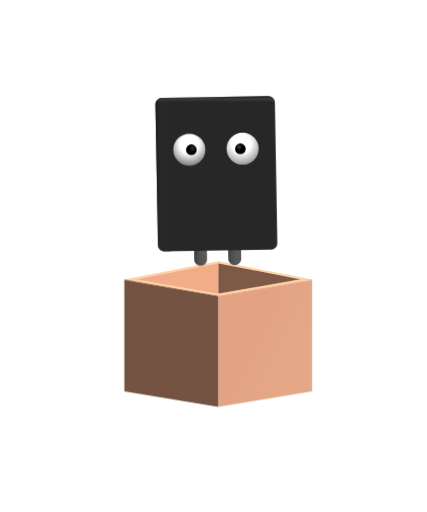
t = 0.00 s
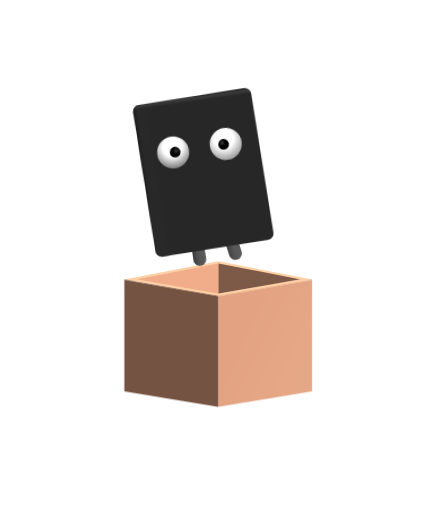
t = 1.10 s
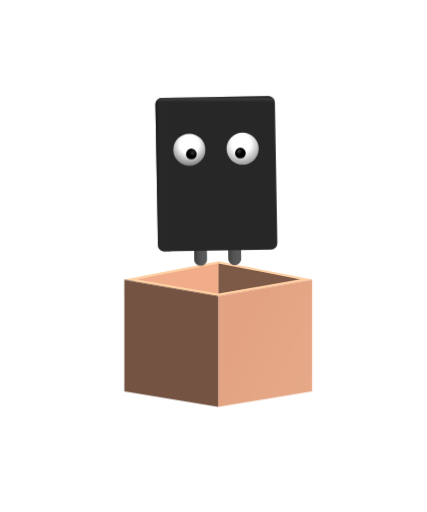
t = 2.20 s
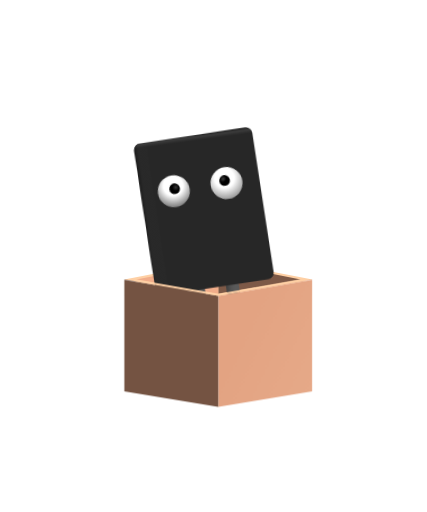
t = 3.33 s
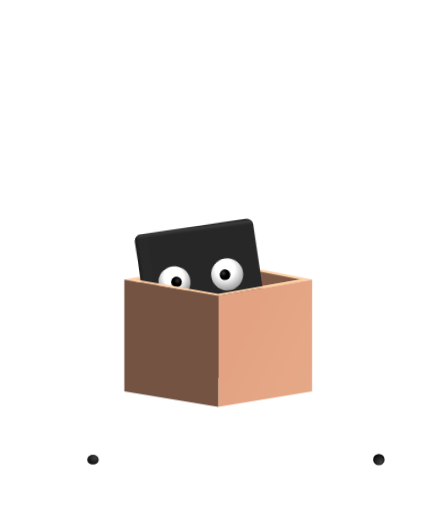
t = 3.70 s
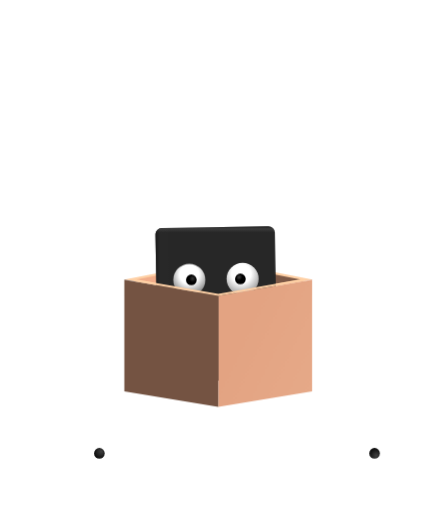
t = 5.50 s

The animated SVG that drew these frames (rendered in a browser with its animation timeline set to each time). Animation: 13 CSS @keyframes rules; one cycle of 5.50 s.

<svg id="eyGbj8Uh9qE1" xmlns="http://www.w3.org/2000/svg" xmlns:xlink="http://www.w3.org/1999/xlink" viewBox="0 0 200 240" shape-rendering="geometricPrecision" text-rendering="geometricPrecision"><style><![CDATA[#eyGbj8Uh9qE17_to {animation: eyGbj8Uh9qE17_to__to 5500ms linear 1 normal forwards}@keyframes eyGbj8Uh9qE17_to__to { 0% {offset-distance: 0%} 63.636364% {offset-distance: 0%} 72.727273% {offset-distance: 0%} 80% {offset-distance: 43.663243%} 89.090909% {offset-distance: 100%} 100% {offset-distance: 100%}} #eyGbj8Uh9qE17_ts {animation: eyGbj8Uh9qE17_ts__ts 5500ms linear 1 normal forwards}@keyframes eyGbj8Uh9qE17_ts__ts { 0% {transform: scale(0,0)} 63.636364% {transform: scale(0,0);animation-timing-function: cubic-bezier(0.42,0,0.58,1)} 69.090909% {transform: scale(1.4,1.2)} 72.727273% {transform: scale(1,1)} 100% {transform: scale(1,1)}} #eyGbj8Uh9qE20_to {animation: eyGbj8Uh9qE20_to__to 5500ms linear 1 normal forwards}@keyframes eyGbj8Uh9qE20_to__to { 0% {offset-distance: 0%} 63.636364% {offset-distance: 0%} 72.727273% {offset-distance: 0%} 80% {offset-distance: 37.240332%} 89.090909% {offset-distance: 100%} 100% {offset-distance: 100%}} #eyGbj8Uh9qE20_ts {animation: eyGbj8Uh9qE20_ts__ts 5500ms linear 1 normal forwards}@keyframes eyGbj8Uh9qE20_ts__ts { 0% {transform: scale(0,0)} 63.636364% {transform: scale(0,0);animation-timing-function: cubic-bezier(0.42,0,0.58,1)} 69.090909% {transform: scale(1.4,1.4)} 72.727273% {transform: scale(1,1)} 100% {transform: scale(1,1)}} #eyGbj8Uh9qE27_to {animation: eyGbj8Uh9qE27_to__to 5500ms linear 1 normal forwards}@keyframes eyGbj8Uh9qE27_to__to { 0% {transform: translate(93.90501px,124.290003px)} 41.818182% {transform: translate(93.90501px,124.290003px);animation-timing-function: cubic-bezier(0,0,0.37,1.005)} 50.909091% {transform: translate(93.90501px,84.290003px);animation-timing-function: cubic-bezier(0.52,0,1,1)} 63.636364% {transform: translate(93.90501px,185.290003px)} 100% {transform: translate(93.90501px,185.290003px)}} #eyGbj8Uh9qE27_tr {animation: eyGbj8Uh9qE27_tr__tr 5500ms linear 1 normal forwards}@keyframes eyGbj8Uh9qE27_tr__tr { 0% {transform: rotate(0deg);animation-timing-function: cubic-bezier(0.42,0,0.58,1)} 5.454545% {transform: rotate(-9deg);animation-timing-function: cubic-bezier(0.42,0,0.58,1)} 9.090909% {transform: rotate(-1.5deg);animation-timing-function: cubic-bezier(0.42,0,0.58,1)} 14.545455% {transform: rotate(-28deg);animation-timing-function: cubic-bezier(0.42,0,0.58,1)} 23.636364% {transform: rotate(1.8deg);animation-timing-function: cubic-bezier(0.42,0,0.58,1)} 29.090909% {transform: rotate(0deg);animation-timing-function: cubic-bezier(0.42,0,0.58,1)} 41.818182% {transform: rotate(0deg);animation-timing-function: cubic-bezier(0,0,0.445,1.005)} 50.909091% {transform: rotate(-7.72deg);animation-timing-function: cubic-bezier(0.42,0,0.58,1)} 65.454545% {transform: rotate(-7.72deg);animation-timing-function: cubic-bezier(0.42,0,0.58,1)} 80% {transform: rotate(2deg)} 83.636364% {transform: rotate(0deg)} 100% {transform: rotate(0deg)}} #eyGbj8Uh9qE32_tr {animation: eyGbj8Uh9qE32_tr__tr 5500ms linear 1 normal forwards}@keyframes eyGbj8Uh9qE32_tr__tr { 0% {transform: translate(109.870934px,114.758041px) rotate(0deg)} 1.818182% {transform: translate(109.870934px,114.758041px) rotate(0deg);animation-timing-function: cubic-bezier(0.42,0,0.58,1)} 7.272727% {transform: translate(109.870934px,114.758041px) rotate(-8.6deg);animation-timing-function: cubic-bezier(0.42,0,0.58,1)} 10.909091% {transform: translate(109.870934px,114.758041px) rotate(0deg);animation-timing-function: cubic-bezier(0.42,0,0.58,1)} 16.363636% {transform: translate(109.870934px,114.758041px) rotate(-21deg);animation-timing-function: cubic-bezier(0.42,0,0.58,1)} 23.636364% {transform: translate(109.870934px,114.758041px) rotate(4.2deg);animation-timing-function: cubic-bezier(0.42,0,0.58,1)} 29.090909% {transform: translate(109.870934px,114.758041px) rotate(0deg)} 100% {transform: translate(109.870934px,114.758041px) rotate(0deg)}} #eyGbj8Uh9qE42_to {animation: eyGbj8Uh9qE42_to__to 5500ms linear 1 normal forwards}@keyframes eyGbj8Uh9qE42_to__to { 0% {transform: translate(112.599998px,69.709999px)} 29.090909% {transform: translate(112.599998px,69.709999px)} 38.181818% {transform: translate(112.599998px,71.709999px)} 41.818182% {transform: translate(112.599998px,71.709999px)} 50.909091% {transform: translate(113.40599px,65.764383px)} 65.454545% {transform: translate(112.599998px,69.709999px)} 100% {transform: translate(112.599998px,69.709999px)}} #eyGbj8Uh9qE46_to {animation: eyGbj8Uh9qE46_to__to 5500ms linear 1 normal forwards}@keyframes eyGbj8Uh9qE46_to__to { 0% {transform: translate(89.599998px,70.150002px)} 29.090909% {transform: translate(89.599998px,70.150002px)} 38.181818% {transform: translate(89.599998px,72.150002px)} 41.818182% {transform: translate(89.599998px,72.150002px)} 50.909091% {transform: translate(88.289786px,66.926658px)} 65.454545% {transform: translate(89.599998px,70.150002px)} 100% {transform: translate(89.599998px,70.150002px)}} #eyGbj8Uh9qE48 {animation: eyGbj8Uh9qE48_c_o 5500ms linear 1 normal forwards}@keyframes eyGbj8Uh9qE48_c_o { 0% {opacity: 0} 38.181818% {opacity: 0} 40% {opacity: 1} 100% {opacity: 1}} #eyGbj8Uh9qE53_tr {animation: eyGbj8Uh9qE53_tr__tr 5500ms linear 1 normal forwards}@keyframes eyGbj8Uh9qE53_tr__tr { 0% {transform: translate(109.870934px,114.758041px) rotate(0deg)} 1.818182% {transform: translate(109.870934px,114.758041px) rotate(0deg);animation-timing-function: cubic-bezier(0.42,0,0.58,1)} 7.272727% {transform: translate(109.870934px,114.758041px) rotate(-8.6deg);animation-timing-function: cubic-bezier(0.42,0,0.58,1)} 10.909091% {transform: translate(109.870934px,114.758041px) rotate(0deg);animation-timing-function: cubic-bezier(0.42,0,0.58,1)} 16.363636% {transform: translate(109.870934px,114.758041px) rotate(-21deg);animation-timing-function: cubic-bezier(0.42,0,0.58,1)} 23.636364% {transform: translate(109.870934px,114.758041px) rotate(4.2deg);animation-timing-function: cubic-bezier(0.42,0,0.58,1)} 29.090909% {transform: translate(109.870934px,114.758041px) rotate(0deg)} 100% {transform: translate(109.870934px,114.758041px) rotate(0deg)}} #eyGbj8Uh9qE63_to {animation: eyGbj8Uh9qE63_to__to 5500ms linear 1 normal forwards}@keyframes eyGbj8Uh9qE63_to__to { 0% {transform: translate(112.599998px,69.709999px)} 29.090909% {transform: translate(112.599998px,69.709999px)} 38.181818% {transform: translate(112.599998px,71.709999px)} 100% {transform: translate(112.599998px,71.709999px)}} #eyGbj8Uh9qE67_to {animation: eyGbj8Uh9qE67_to__to 5500ms linear 1 normal forwards}@keyframes eyGbj8Uh9qE67_to__to { 0% {transform: translate(89.599998px,70.150002px)} 29.090909% {transform: translate(89.599998px,70.150002px)} 38.181818% {transform: translate(89.599998px,72.150002px)} 100% {transform: translate(89.599998px,72.150002px)}}]]></style><defs><radialGradient id="eyGbj8Uh9qE19-fill" cx="0" cy="0" r="0.86" spreadMethod="pad" gradientUnits="userSpaceOnUse" gradientTransform="matrix(-3.13 3.9 3.9 3.13 0.8302 -0.8485)"><stop id="eyGbj8Uh9qE19-fill-0" offset="0%" stop-color="rgb(64,64,64)"/><stop id="eyGbj8Uh9qE19-fill-1" offset="100%" stop-color="rgb(0,0,0)"/></radialGradient><radialGradient id="eyGbj8Uh9qE22-fill" cx="0" cy="0" r="0.86" spreadMethod="pad" gradientUnits="userSpaceOnUse" gradientTransform="matrix(0.02 5 5 -0.02 0.773 1.1112)"><stop id="eyGbj8Uh9qE22-fill-0" offset="0%" stop-color="rgb(64,64,64)"/><stop id="eyGbj8Uh9qE22-fill-1" offset="100%" stop-color="rgb(0,0,0)"/></radialGradient><linearGradient id="eyGbj8Uh9qE31-fill" x1="90.1627" y1="117.0166" x2="96.2093" y2="117.0166" spreadMethod="pad" gradientUnits="userSpaceOnUse" gradientTransform="matrix(1 0 0 1 0 0)"><stop id="eyGbj8Uh9qE31-fill-0" offset="0%" stop-color="rgba(89,89,89,0.86)"/><stop id="eyGbj8Uh9qE31-fill-1" offset="8%" stop-color="rgba(44,45,44,0.62)"/><stop id="eyGbj8Uh9qE31-fill-2" offset="14%" stop-color="rgba(44,45,44,0.73)"/><stop id="eyGbj8Uh9qE31-fill-3" offset="44%" stop-color="rgba(61,61,61,0.47)"/><stop id="eyGbj8Uh9qE31-fill-4" offset="100%" stop-color="rgba(91,92,91,0)"/></linearGradient><linearGradient id="eyGbj8Uh9qE35-fill" x1="105.7761" y1="116.18" x2="111.761" y2="116.34" spreadMethod="pad" gradientUnits="userSpaceOnUse" gradientTransform="matrix(1 0 0 1 0 0)"><stop id="eyGbj8Uh9qE35-fill-0" offset="0%" stop-color="rgba(89,89,89,0.86)"/><stop id="eyGbj8Uh9qE35-fill-1" offset="8%" stop-color="rgba(44,45,44,0.62)"/><stop id="eyGbj8Uh9qE35-fill-2" offset="14%" stop-color="rgba(44,45,44,0.73)"/><stop id="eyGbj8Uh9qE35-fill-3" offset="44%" stop-color="rgba(61,61,61,0.47)"/><stop id="eyGbj8Uh9qE35-fill-4" offset="100%" stop-color="rgba(91,92,91,0)"/></linearGradient><linearGradient id="eyGbj8Uh9qE38-fill" x1="70.6961" y1="81.68" x2="74.7337" y2="81.68" spreadMethod="pad" gradientUnits="userSpaceOnUse" gradientTransform="matrix(1 0 0 1 0 0)"><stop id="eyGbj8Uh9qE38-fill-0" offset="0%" stop-color="rgb(7,7,7)"/><stop id="eyGbj8Uh9qE38-fill-1" offset="100%" stop-color="rgba(41,41,41,0.8)"/></linearGradient><linearGradient id="eyGbj8Uh9qE39-fill" x1="101.963953" y1="45.077003" x2="101.963953" y2="48.038502" spreadMethod="pad" gradientUnits="userSpaceOnUse" gradientTransform="matrix(1 0 0 1 0 0)"><stop id="eyGbj8Uh9qE39-fill-0" offset="0%" stop-color="rgba(0,0,0,0.5)"/><stop id="eyGbj8Uh9qE39-fill-1" offset="22%" stop-color="rgba(63,63,63,0.16)"/><stop id="eyGbj8Uh9qE39-fill-2" offset="43%" stop-color="rgba(213,213,213,0.12)"/><stop id="eyGbj8Uh9qE39-fill-3" offset="100%" stop-color="rgba(141,141,141,0)"/></linearGradient><radialGradient id="eyGbj8Uh9qE41-fill" cx="0" cy="0" r="0.76" spreadMethod="pad" gradientUnits="userSpaceOnUse" gradientTransform="matrix(11.52 9.61 -9.61 11.52 -0.65 -2.5)"><stop id="eyGbj8Uh9qE41-fill-0" offset="0%" stop-color="rgb(255,255,255)"/><stop id="eyGbj8Uh9qE41-fill-1" offset="40%" stop-color="rgb(255,255,255)"/><stop id="eyGbj8Uh9qE41-fill-2" offset="100%" stop-color="rgb(128,128,128)"/></radialGradient><radialGradient id="eyGbj8Uh9qE43-fill" cx="0" cy="0" r="0.700317" spreadMethod="pad" gradientUnits="userSpaceOnUse" gradientTransform="matrix(3.725841 3.334387 -3.731408 4.169472 -0.637513 -0.767148)"><stop id="eyGbj8Uh9qE43-fill-0" offset="0%" stop-color="rgb(62,62,62)"/><stop id="eyGbj8Uh9qE43-fill-1" offset="41%" stop-color="rgb(0,0,0)"/><stop id="eyGbj8Uh9qE43-fill-2" offset="100%" stop-color="rgb(0,0,0)"/></radialGradient><radialGradient id="eyGbj8Uh9qE45-fill" cx="0" cy="0" r="0.76" spreadMethod="pad" gradientUnits="userSpaceOnUse" gradientTransform="matrix(-11.18 10.01 10.01 11.18 0 -2.5)"><stop id="eyGbj8Uh9qE45-fill-0" offset="0%" stop-color="rgb(255,255,255)"/><stop id="eyGbj8Uh9qE45-fill-1" offset="40%" stop-color="rgb(255,255,255)"/><stop id="eyGbj8Uh9qE45-fill-2" offset="100%" stop-color="rgb(90,90,90)"/></radialGradient><radialGradient id="eyGbj8Uh9qE47-fill" cx="0" cy="0" r="0.663992" spreadMethod="pad" gradientUnits="userSpaceOnUse" gradientTransform="matrix(-5.001602 0.080444 0.080444 5.001602 0.603802 -0.540003)"><stop id="eyGbj8Uh9qE47-fill-0" offset="0%" stop-color="rgb(53,53,53)"/><stop id="eyGbj8Uh9qE47-fill-1" offset="50.0369%" stop-color="rgb(0,0,0)"/><stop id="eyGbj8Uh9qE47-fill-2" offset="100%" stop-color="rgb(0,0,0)"/></radialGradient><linearGradient id="eyGbj8Uh9qE52-fill" x1="90.1627" y1="117.0166" x2="96.2093" y2="117.0166" spreadMethod="pad" gradientUnits="userSpaceOnUse" gradientTransform="matrix(1 0 0 1 0 0)"><stop id="eyGbj8Uh9qE52-fill-0" offset="0%" stop-color="rgba(89,89,89,0.86)"/><stop id="eyGbj8Uh9qE52-fill-1" offset="8%" stop-color="rgba(44,45,44,0.62)"/><stop id="eyGbj8Uh9qE52-fill-2" offset="14%" stop-color="rgba(44,45,44,0.73)"/><stop id="eyGbj8Uh9qE52-fill-3" offset="44%" stop-color="rgba(61,61,61,0.47)"/><stop id="eyGbj8Uh9qE52-fill-4" offset="100%" stop-color="rgba(91,92,91,0)"/></linearGradient><linearGradient id="eyGbj8Uh9qE56-fill" x1="105.7761" y1="116.18" x2="111.761" y2="116.34" spreadMethod="pad" gradientUnits="userSpaceOnUse" gradientTransform="matrix(1 0 0 1 0 0)"><stop id="eyGbj8Uh9qE56-fill-0" offset="0%" stop-color="rgba(89,89,89,0.86)"/><stop id="eyGbj8Uh9qE56-fill-1" offset="8%" stop-color="rgba(44,45,44,0.62)"/><stop id="eyGbj8Uh9qE56-fill-2" offset="14%" stop-color="rgba(44,45,44,0.73)"/><stop id="eyGbj8Uh9qE56-fill-3" offset="44%" stop-color="rgba(61,61,61,0.47)"/><stop id="eyGbj8Uh9qE56-fill-4" offset="100%" stop-color="rgba(91,92,91,0)"/></linearGradient><linearGradient id="eyGbj8Uh9qE59-fill" x1="70.6961" y1="81.68" x2="74.7337" y2="81.68" spreadMethod="pad" gradientUnits="userSpaceOnUse" gradientTransform="matrix(1 0 0 1 0 0)"><stop id="eyGbj8Uh9qE59-fill-0" offset="0%" stop-color="rgb(7,7,7)"/><stop id="eyGbj8Uh9qE59-fill-1" offset="100%" stop-color="rgb(41,41,41)"/></linearGradient><linearGradient id="eyGbj8Uh9qE60-fill" x1="101.36" y1="43.2287" x2="101.92" y2="48.2522" spreadMethod="pad" gradientUnits="userSpaceOnUse" gradientTransform="matrix(1 0 0 1 0 0)"><stop id="eyGbj8Uh9qE60-fill-0" offset="0%" stop-color="rgba(0,0,0,0.5)"/><stop id="eyGbj8Uh9qE60-fill-1" offset="22%" stop-color="rgba(63,63,63,0.16)"/><stop id="eyGbj8Uh9qE60-fill-2" offset="43%" stop-color="rgba(213,213,213,0.12)"/><stop id="eyGbj8Uh9qE60-fill-3" offset="100%" stop-color="rgba(141,141,141,0)"/></linearGradient><radialGradient id="eyGbj8Uh9qE62-fill" cx="0" cy="0" r="0.76" spreadMethod="pad" gradientUnits="userSpaceOnUse" gradientTransform="matrix(11.52 9.61 -9.61 11.52 -0.65 -2.5)"><stop id="eyGbj8Uh9qE62-fill-0" offset="0%" stop-color="rgb(255,255,255)"/><stop id="eyGbj8Uh9qE62-fill-1" offset="40%" stop-color="rgb(255,255,255)"/><stop id="eyGbj8Uh9qE62-fill-2" offset="100%" stop-color="rgb(128,128,128)"/></radialGradient><radialGradient id="eyGbj8Uh9qE64-fill" cx="0" cy="0" r="0.46" spreadMethod="pad" gradientUnits="userSpaceOnUse" gradientTransform="matrix(4.18191 2.74074 -2.74074 4.18191 3.013962 4.701204)"><stop id="eyGbj8Uh9qE64-fill-0" offset="0%" stop-color="rgb(88,88,88)"/><stop id="eyGbj8Uh9qE64-fill-1" offset="41%" stop-color="rgb(0,0,0)"/><stop id="eyGbj8Uh9qE64-fill-2" offset="100%" stop-color="rgb(0,0,0)"/></radialGradient><radialGradient id="eyGbj8Uh9qE66-fill" cx="0" cy="0" r="0.76" spreadMethod="pad" gradientUnits="userSpaceOnUse" gradientTransform="matrix(-11.18 10.01 10.01 11.18 0 -2.5)"><stop id="eyGbj8Uh9qE66-fill-0" offset="0%" stop-color="rgb(255,255,255)"/><stop id="eyGbj8Uh9qE66-fill-1" offset="40%" stop-color="rgb(255,255,255)"/><stop id="eyGbj8Uh9qE66-fill-2" offset="100%" stop-color="rgb(90,90,90)"/></radialGradient><radialGradient id="eyGbj8Uh9qE68-fill" cx="0" cy="0" r="0.46" spreadMethod="pad" gradientUnits="userSpaceOnUse" gradientTransform="matrix(-4.09 2.88 2.88 4.09 6.3048 6.7689)"><stop id="eyGbj8Uh9qE68-fill-0" offset="0%" stop-color="rgb(88,88,88)"/><stop id="eyGbj8Uh9qE68-fill-1" offset="41%" stop-color="rgb(0,0,0)"/><stop id="eyGbj8Uh9qE68-fill-2" offset="100%" stop-color="rgb(0,0,0)"/></radialGradient><linearGradient id="eyGbj8Uh9qE69-fill" x1="111.04" y1="154.784" x2="149.32" y2="173.322" spreadMethod="pad" gradientUnits="userSpaceOnUse" gradientTransform="matrix(1 0 0 1 0 0)"><stop id="eyGbj8Uh9qE69-fill-0" offset="0%" stop-color="rgb(227,163,130)"/><stop id="eyGbj8Uh9qE69-fill-1" offset="100%" stop-color="rgb(230,169,136)"/></linearGradient><linearGradient id="eyGbj8Uh9qE70-fill" x1="102.24" y1="157.176" x2="63.08" y2="163.754" spreadMethod="pad" gradientUnits="userSpaceOnUse" gradientTransform="matrix(1 0 0 1 0 0)"><stop id="eyGbj8Uh9qE70-fill-0" offset="0%" stop-color="rgb(116,83,66)"/><stop id="eyGbj8Uh9qE70-fill-1" offset="100%" stop-color="rgb(116,83,66)"/></linearGradient></defs><rect id="eyGbj8Uh9qE2" width="200" height="240" rx="0" ry="0" opacity="0" fill="rgb(255,164,164)" stroke="none" stroke-width="1"/><g id="eyGbj8Uh9qE3"><g id="eyGbj8Uh9qE4" style="isolation:isolate"><path id="eyGbj8Uh9qE5" d="M31.4,207.2L31.4,224L28.21,224L19.83,213.8L19.83,224L16,224L16,207.2L19.22,207.2L27.57,217.4L27.57,207.2Z" fill="rgb(255,255,255)" stroke="none" stroke-width="1"/><path id="eyGbj8Uh9qE6" d="M34.81,215.6C34.81,210.6,38.7,206.91,44,206.91C49.3,206.91,53.19,210.58,53.19,215.6C53.19,220.62,49.28,224.29,44,224.29C38.72,224.29,34.81,220.59,34.81,215.6ZM49.26,215.6C49.183171,212.714457,46.795262,210.429936,43.909145,210.480818C41.023028,210.531699,38.717129,212.898972,38.74206,215.78543C38.76699,218.671888,41.113434,220.998977,44,221C45.431088,221.03829,46.813075,220.476844,47.811988,219.451344C48.810901,218.425844,49.33586,217.029589,49.26,215.6Z" fill="rgb(255,255,255)" stroke="none" stroke-width="1"/><path id="eyGbj8Uh9qE7" d="M55.54,215.6C55.54,210.54,59.43,206.91,64.66,206.91C67.303032,206.804702,69.850131,207.908935,71.58,209.91L69.08,212.21C68.050156,210.936933,66.497437,210.201047,64.86,210.21C61.888708,210.21,59.48,212.618708,59.48,215.59C59.48,218.561292,61.888708,220.97,64.86,220.97C66.498414,220.983369,68.052955,220.24662,69.08,218.97L71.58,221.28C69.848395,223.290354,67.29076,224.395959,64.64,224.28C59.43,224.29,55.54,220.66,55.54,215.6Z" fill="rgb(255,255,255)" stroke="none" stroke-width="1"/><path id="eyGbj8Uh9qE8" d="M85.38,224L82.14,219.32L78.56,219.32L78.56,224L74.67,224L74.67,207.2L81.94,207.2C86.43,207.2,89.24,209.53,89.24,213.29C89.337084,215.616753,87.947715,217.748993,85.78,218.6L89.55,224ZM81.73,210.37L78.56,210.37L78.56,216.22L81.73,216.22C84.1,216.22,85.3,215.12,85.3,213.29C85.3,211.46,84.1,210.37,81.73,210.37Z" fill="rgb(255,255,255)" stroke="none" stroke-width="1"/><path id="eyGbj8Uh9qE9" d="M105.8,220.88L105.8,224L92.8,224L92.8,207.2L105.5,207.2L105.5,210.32L96.66,210.32L96.66,214L104.46,214L104.46,217L96.66,217L96.66,220.89Z" fill="rgb(255,255,255)" stroke="none" stroke-width="1"/><path id="eyGbj8Uh9qE10" d="M120.44,220.4L112.64,220.4L111.15,224L107.15,224L114.64,207.2L118.48,207.2L126,224L121.92,224ZM119.22,217.4L116.55,211L113.89,217.44Z" fill="rgb(255,255,255)" stroke="none" stroke-width="1"/><path id="eyGbj8Uh9qE11" d="M130.88,210.37L125.5,210.37L125.5,207.2L140.14,207.2L140.14,210.37L134.77,210.37L134.77,224L130.88,224Z" fill="rgb(255,255,255)" stroke="none" stroke-width="1"/><path id="eyGbj8Uh9qE12" d="M142.71,207.2L146.6,207.2L146.6,224L142.71,224Z" fill="rgb(255,255,255)" stroke="none" stroke-width="1"/><path id="eyGbj8Uh9qE13" d="M167.12,207.2L159.85,224L156,224L148.75,207.2L153,207.2L158.11,219.2L163.3,207.2Z" fill="rgb(255,255,255)" stroke="none" stroke-width="1"/><path id="eyGbj8Uh9qE14" d="M167.74,215.6C167.74,210.6,171.63,206.91,176.94,206.91C182.25,206.91,186.13,210.58,186.13,215.6C186.13,220.62,182.22,224.29,176.94,224.29C171.66,224.29,167.74,220.59,167.74,215.6ZM182.19,215.6C182.124052,212.710224,179.738654,210.415112,176.848484,210.46066C173.958314,210.506208,171.646422,212.875347,171.671568,215.765766C171.696714,218.656185,174.049475,220.984743,176.94,220.98C178.366607,221.018103,179.74438,220.459057,180.741087,219.437669C181.737795,218.416281,182.262979,217.025249,182.19,215.6Z" fill="rgb(255,255,255)" stroke="none" stroke-width="1"/></g><circle id="eyGbj8Uh9qE15" r="6.95" transform="matrix(1 0 0 1 43.56 215.5)" fill="rgb(255,255,255)" stroke="none" stroke-width="1"/><circle id="eyGbj8Uh9qE16" r="6.95" transform="matrix(1 0 0 1 177.56 215.5)" fill="rgb(255,255,255)" stroke="none" stroke-width="1"/><g id="eyGbj8Uh9qE17_to" style="offset-path:path('M43.5,215.449997L43.5,215.449997C45.278121,215.696507,46.894915,216.813301,47.5,218.449997C50.055422,216.327342,46.173877,214.387416,46.5,212.449997');offset-rotate:0deg"><g id="eyGbj8Uh9qE17_ts" transform="scale(0,0)"><g id="eyGbj8Uh9qE17" transform="translate(-46.5,-213.449997)"><g id="eyGbj8Uh9qE18"><circle id="eyGbj8Uh9qE19" r="2.5" transform="matrix(1 0 0 1 46.5 213.45)" fill="url(#eyGbj8Uh9qE19-fill)" stroke="none" stroke-width="1"/></g></g></g></g><g id="eyGbj8Uh9qE20_to" style="offset-path:path('M177.5,215.449997L177.5,215.449997C175.807905,216.215347,175.242397,216.257547,173.424342,218.19014C169.781188,214.572712,173.914127,212.075422,175.5,212.45');offset-rotate:0deg"><g id="eyGbj8Uh9qE20_ts" transform="scale(0,0)"><g id="eyGbj8Uh9qE20" transform="translate(-174.5,-213.45)"><g id="eyGbj8Uh9qE21"><circle id="eyGbj8Uh9qE22" r="2.5" transform="matrix(1 0 0 1 174.5 213.45)" fill="url(#eyGbj8Uh9qE22-fill)" stroke="none" stroke-width="1"/></g></g></g></g></g><g id="eyGbj8Uh9qE23"><path id="eyGbj8Uh9qE24" d="M58.24,131L102.35,138.75L146.35,131L102.35,122.47Z" fill="rgb(254,208,165)" stroke="none" stroke-width="1"/><path id="eyGbj8Uh9qE25" d="M63.8,131L102.34,137.77L102.34,123.48Z" fill="rgb(241,173,138)" stroke="none" stroke-width="1"/><path id="eyGbj8Uh9qE26" d="M140.88,131L102.34,137.75L102.34,123.48Z" fill="rgb(125,89,71)" stroke="none" stroke-width="1"/><g id="eyGbj8Uh9qE27_to" transform="translate(93.90501,124.290003)"><g id="eyGbj8Uh9qE27_tr" transform="rotate(0)"><g id="eyGbj8Uh9qE27" transform="translate(-93.905,-124.29)"><g id="eyGbj8Uh9qE28"><g id="eyGbj8Uh9qE29"><path id="eyGbj8Uh9qE30" d="M93.81,108.57L93.81,108.57C95.466854,108.57,96.81,109.913146,96.81,111.57L96.98,121.57C96.985547,123.222974,95.652946,124.568989,94,124.58L94,124.58C92.366297,124.580327,91.032674,123.273376,91,121.64L91,121.58L90.83,111.58C90.83,109.923146,92.173146,108.58,93.83,108.58Z" fill="rgb(89,89,89)" stroke="none" stroke-width="1"/><path id="eyGbj8Uh9qE31" d="M93.81,108.57L93.81,108.57C95.466854,108.57,96.81,109.913146,96.81,111.57L96.98,121.57C96.985547,123.222974,95.652946,124.568989,94,124.58L94,124.58C92.366297,124.580327,91.032674,123.273376,91,121.64L91,121.58L90.83,111.58C90.83,109.923146,92.173146,108.58,93.83,108.58Z" fill="url(#eyGbj8Uh9qE31-fill)" stroke="none" stroke-width="1"/></g><g id="eyGbj8Uh9qE32_tr" transform="translate(109.870934,114.758041) rotate(0)"><g id="eyGbj8Uh9qE32" transform="translate(-109.870934,-114.758041)"><g id="eyGbj8Uh9qE33"><path id="eyGbj8Uh9qE34" d="M109.81,108.29L109.81,108.29C111.466854,108.29,112.81,109.633146,112.81,111.29L112.98,121.29C112.98,122.946854,111.636854,124.29,109.98,124.29L109.98,124.29C108.323146,124.29,106.98,122.946854,106.98,121.29L106.81,111.29C106.81,109.633146,108.153146,108.29,109.81,108.29Z" fill="rgb(89,89,89)" stroke="none" stroke-width="1"/><path id="eyGbj8Uh9qE35" d="M109.81,108.29L109.81,108.29C111.466854,108.29,112.81,109.633146,112.81,111.29L112.98,121.29C112.98,122.946854,111.636854,124.29,109.98,124.29L109.98,124.29C108.323146,124.29,106.98,122.946854,106.98,121.29L106.81,111.29C106.81,109.633146,108.153146,108.29,109.81,108.29Z" fill="url(#eyGbj8Uh9qE35-fill)" stroke="none" stroke-width="1"/></g></g></g><g id="eyGbj8Uh9qE36"><rect id="eyGbj8Uh9qE37" width="56" height="72" rx="3" ry="3" transform="matrix(0.999848 -0.017452 0.017452 0.999848 72.711674 45.923152)" fill="rgb(39,39,39)" stroke="none" stroke-width="1"/><path id="eyGbj8Uh9qE38" d="M75.71,45.87L78.71,45.87L78.71,45.87L79.97,117.87L77,117.87C75.366297,117.870327,74.032674,116.563376,74,114.93L72.76,49C72.738497,48.204271,73.034124,47.432619,73.58179,46.854944C74.129456,46.277269,74.884256,45.940937,75.68,45.92Z" fill="url(#eyGbj8Uh9qE38-fill)" stroke="none" stroke-width="1"/><path id="eyGbj8Uh9qE39" d="M128.79,50L128.79,50L72.79,51L72.79,51C72.760503,49.673826,72.664669,47.813326,73.58179,46.854944C74.498911,45.896562,76.353812,45.918855,77.68,45.89L77.68,45.89L123.68,45.09C125.009572,45.060533,126.727039,45.001726,127.685998,45.923152C128.644957,46.844578,128.766388,48.670312,128.79,50Z" fill="url(#eyGbj8Uh9qE39-fill)" stroke="none" stroke-width="1"/></g><g id="eyGbj8Uh9qE40"><circle id="eyGbj8Uh9qE41" r="7.5" transform="matrix(1 0 0 1 113.63 69.71)" fill="url(#eyGbj8Uh9qE41-fill)" stroke="none" stroke-width="1"/><g id="eyGbj8Uh9qE42_to" transform="translate(112.599998,69.709999)"><g id="eyGbj8Uh9qE42" transform="translate(-112.599998,-69.709999)"><circle id="eyGbj8Uh9qE43" r="2.5" transform="matrix(1 0 0 1 112.6 69.71)" fill="url(#eyGbj8Uh9qE43-fill)" stroke="none" stroke-width="1"/></g></g></g><g id="eyGbj8Uh9qE44"><circle id="eyGbj8Uh9qE45" r="7.5" transform="matrix(1 0 0 1 88.64 70.15)" fill="url(#eyGbj8Uh9qE45-fill)" stroke="none" stroke-width="1"/><g id="eyGbj8Uh9qE46_to" transform="translate(89.599998,70.150002)"><g id="eyGbj8Uh9qE46" transform="translate(-89.599998,-70.150002)"><circle id="eyGbj8Uh9qE47" r="2.5" transform="matrix(1 0 0 1 89.6 70.15)" fill="url(#eyGbj8Uh9qE47-fill)" stroke="none" stroke-width="1"/></g></g></g></g></g></g></g><path id="eyGbj8Uh9qE69" d="M102.21,190.75L146.21,183.43L146.21,131L102.21,138.68Z" fill="url(#eyGbj8Uh9qE69-fill)" stroke="none" stroke-width="1"/><path id="eyGbj8Uh9qE70" d="M102.21,190.75L58.21,183.43L58.21,131L102.21,138.68Z" fill="url(#eyGbj8Uh9qE70-fill)" stroke="none" stroke-width="1"/><path id="eyGbj8Uh9qE71" d="M102.21,138.73L143.81,131.42L140.93,130.92L102.21,137.73L63.87,131L62.99,131.86Z" fill="rgb(254,208,165)" stroke="none" stroke-width="1"/></g></svg>